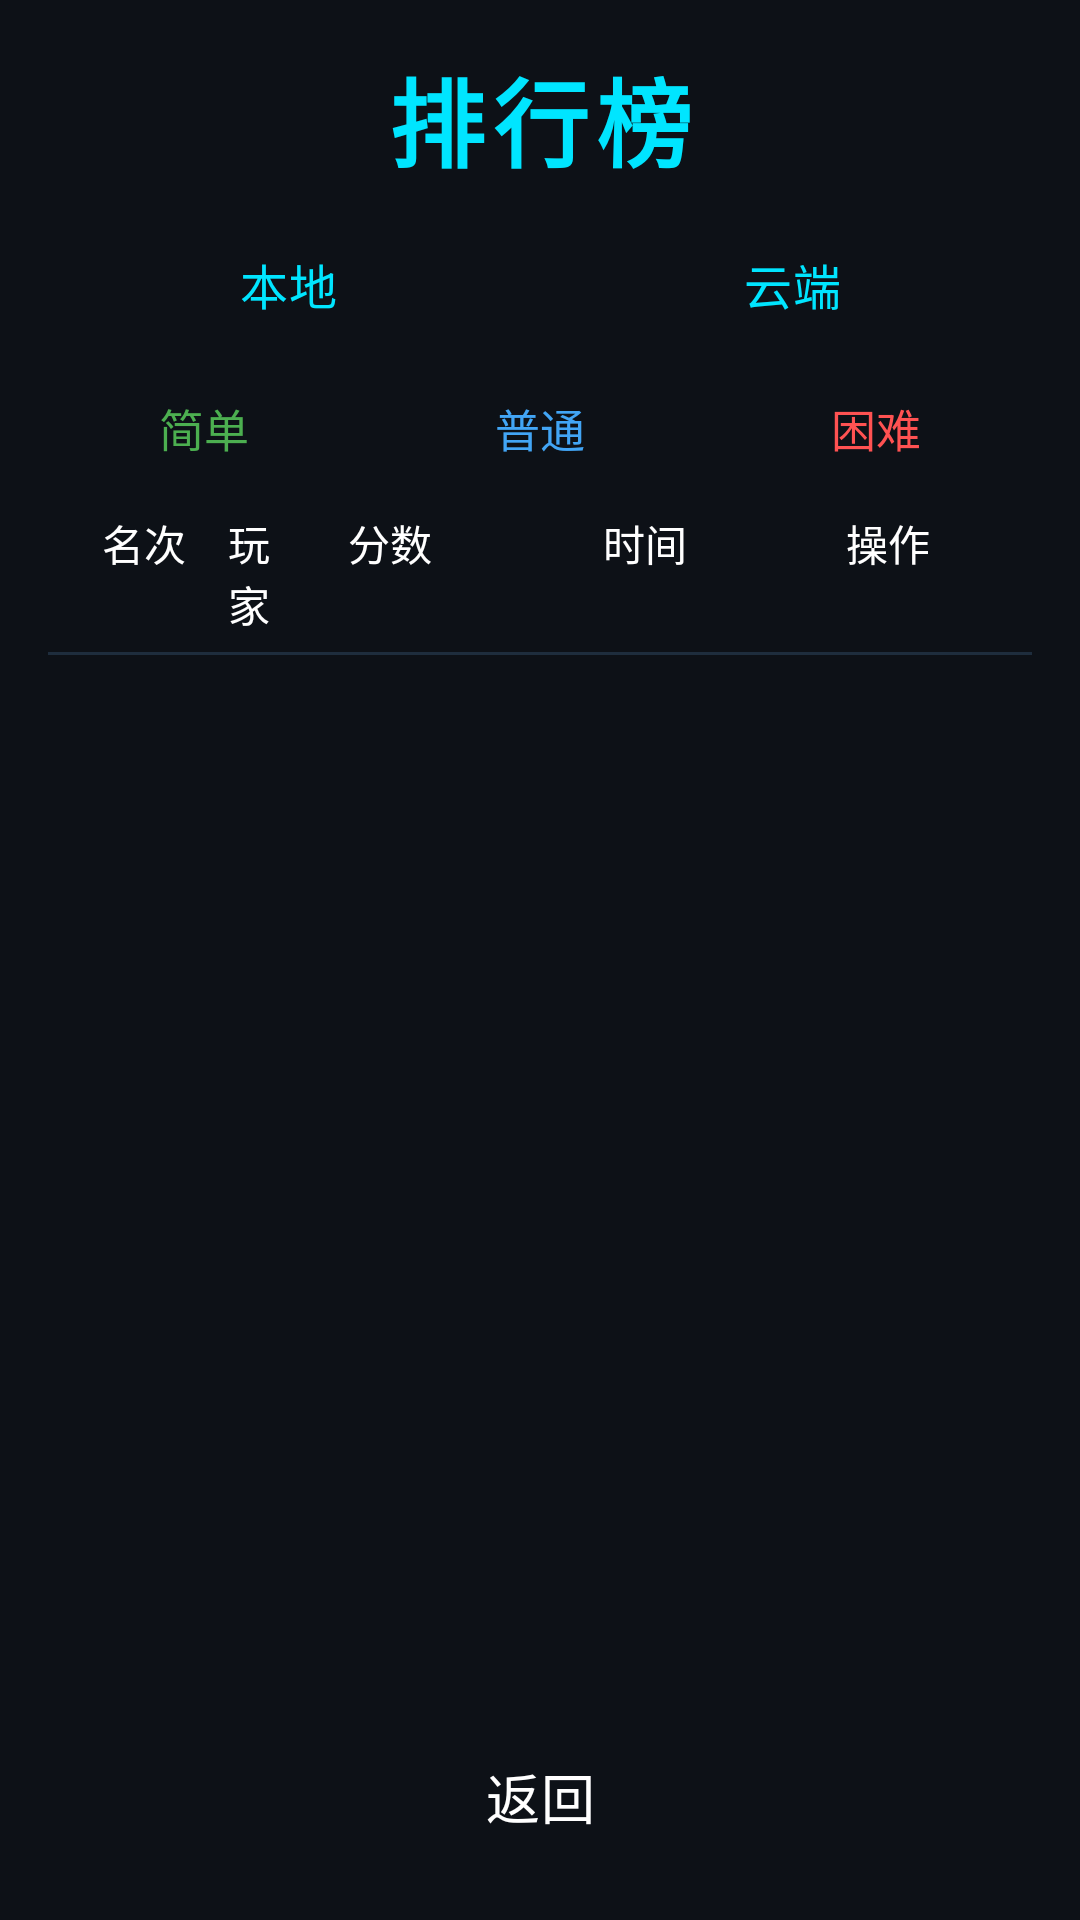

Reconstruct the res/layout file that produces this screen, plus the resources it refers to.
<!-- AndroidManifest.xml: application theme Theme.AircraftWar -->
<!-- res/layout/activity_ranking.xml -->
<?xml version="1.0" encoding="utf-8"?>
<LinearLayout xmlns:android="http://schemas.android.com/apk/res/android"
    xmlns:app="http://schemas.android.com/apk/res-auto"
    android:layout_width="match_parent"
    android:layout_height="match_parent"
    android:orientation="vertical"
    android:padding="16dp"
    android:background="@color/color_background">

    <TextView
        android:layout_width="match_parent"
        android:layout_height="wrap_content"
        android:text="排行榜"
        android:textSize="32sp"
        android:textStyle="bold"
        android:textColor="@color/color_title"
        android:gravity="center"
        android:letterSpacing="0.08"
        android:layout_marginBottom="12dp" />

    
    <LinearLayout
        android:layout_width="match_parent"
        android:layout_height="wrap_content"
        android:orientation="horizontal"
        android:layout_marginBottom="8dp">

        <Button
            android:id="@+id/btn_tab_local"
            style="@style/Widget.Material3.Button.OutlinedButton"
            android:layout_width="0dp"
            android:layout_height="40dp"
            android:layout_weight="1"
            android:text="本地"
            android:textSize="16sp"
            android:textColor="@color/color_button_text"
            android:layout_marginEnd="4dp"
            app:strokeColor="@color/color_button_stroke"
            app:strokeWidth="1dp"
            app:cornerRadius="8dp" />

        <Button
            android:id="@+id/btn_tab_cloud"
            style="@style/Widget.Material3.Button.OutlinedButton"
            android:layout_width="0dp"
            android:layout_height="40dp"
            android:layout_weight="1"
            android:text="云端"
            android:textSize="16sp"
            android:textColor="@color/color_button_text"
            android:layout_marginStart="4dp"
            app:strokeColor="@color/color_button_stroke"
            app:strokeWidth="1dp"
            app:cornerRadius="8dp" />

    </LinearLayout>

    
    <LinearLayout
        android:layout_width="match_parent"
        android:layout_height="wrap_content"
        android:orientation="horizontal"
        android:layout_marginBottom="8dp">

        <Button
            android:id="@+id/btn_tab_easy"
            style="@style/Widget.Material3.Button.OutlinedButton"
            android:layout_width="0dp"
            android:layout_height="40dp"
            android:layout_weight="1"
            android:text="简单"
            android:textSize="15sp"
            android:textColor="@color/color_easy"
            android:layout_marginEnd="4dp"
            app:strokeColor="@color/color_easy"
            app:strokeWidth="1dp"
            app:cornerRadius="8dp" />

        <Button
            android:id="@+id/btn_tab_normal"
            style="@style/Widget.Material3.Button.OutlinedButton"
            android:layout_width="0dp"
            android:layout_height="40dp"
            android:layout_weight="1"
            android:text="普通"
            android:textSize="15sp"
            android:textColor="@color/color_normal"
            android:layout_marginStart="4dp"
            android:layout_marginEnd="4dp"
            app:strokeColor="@color/color_normal"
            app:strokeWidth="1dp"
            app:cornerRadius="8dp" />

        <Button
            android:id="@+id/btn_tab_hard"
            style="@style/Widget.Material3.Button.OutlinedButton"
            android:layout_width="0dp"
            android:layout_height="40dp"
            android:layout_weight="1"
            android:text="困难"
            android:textSize="15sp"
            android:textColor="@color/color_hard"
            android:layout_marginStart="4dp"
            app:strokeColor="@color/color_hard"
            app:strokeWidth="1dp"
            app:cornerRadius="8dp" />

    </LinearLayout>

    
    <LinearLayout
        android:layout_width="match_parent"
        android:layout_height="wrap_content"
        android:orientation="horizontal"
        android:paddingStart="12dp"
        android:paddingEnd="12dp"
        android:paddingBottom="6dp">

        <TextView
            android:layout_width="40dp"
            android:layout_height="wrap_content"
            android:text="名次"
            android:textSize="14sp"
            android:textColor="@color/color_text_primary"
            android:gravity="center" />

        <TextView
            android:layout_width="0dp"
            android:layout_height="wrap_content"
            android:layout_weight="1"
            android:text="玩家"
            android:textSize="14sp"
            android:textColor="@color/color_text_primary"
            android:paddingStart="8dp" />

        <TextView
            android:layout_width="80dp"
            android:layout_height="wrap_content"
            android:text="分数"
            android:textSize="14sp"
            android:textColor="@color/color_text_primary"
            android:gravity="center" />

        <TextView
            android:layout_width="90dp"
            android:layout_height="wrap_content"
            android:text="时间"
            android:textSize="14sp"
            android:textColor="@color/color_text_primary"
            android:gravity="center" />

        <TextView
            android:layout_width="72dp"
            android:layout_height="wrap_content"
            android:text="操作"
            android:textSize="14sp"
            android:textColor="@color/color_text_primary"
            android:gravity="center" />

    </LinearLayout>

    <View
        android:layout_width="match_parent"
        android:layout_height="1dp"
        android:background="@color/color_divider"
        android:layout_marginBottom="4dp" />

    
    <ListView
        android:id="@+id/lv_ranking"
        android:layout_width="match_parent"
        android:layout_height="0dp"
        android:layout_weight="1"
        android:divider="@color/color_divider"
        android:dividerHeight="1dp" />

    
    <Button
        android:id="@+id/btn_back"
        style="@style/Widget.Material3.Button.OutlinedButton"
        android:layout_width="match_parent"
        android:layout_height="50dp"
        android:text="返回"
        android:textSize="18sp"
        android:textColor="@color/color_text_primary"
        android:layout_marginTop="8dp"
        app:strokeColor="@color/color_button_back"
        app:strokeWidth="1dp"
        app:cornerRadius="10dp" />

</LinearLayout>
<!-- resources referenced by this layout -->
<resources>
  <color name="color_background">#0D1117</color>
  <color name="color_button_back">#546E7A</color>
  <color name="color_button_stroke">#00BCD4</color>
  <color name="color_button_text">#00E5FF</color>
  <color name="color_divider">#1E2D3D</color>
  <color name="color_easy">#4CAF50</color>
  <color name="color_hard">#FF5252</color>
  <color name="color_normal">#42A5F5</color>
  <color name="color_text_primary">#FFFFFF</color>
  <color name="color_title">#00E5FF</color>
  <style name="Theme.AircraftWar" parent="Base.Theme.AircraftWar" />
  <style name="Base.Theme.AircraftWar" parent="Theme.Material3.DayNight.NoActionBar">
          <item name="colorPrimary">#00BCD4</item>
          <item name="colorPrimaryVariant">#00838F</item>
          <item name="android:windowBackground">@color/color_background</item>
          <item name="colorSurface">@color/color_card_bg</item>
          <item name="colorOnSurface">@color/color_text_primary</item>
          <item name="colorOnPrimary">@color/color_background</item>
      </style>
  <color name="color_card_bg">#111827</color>
</resources>
